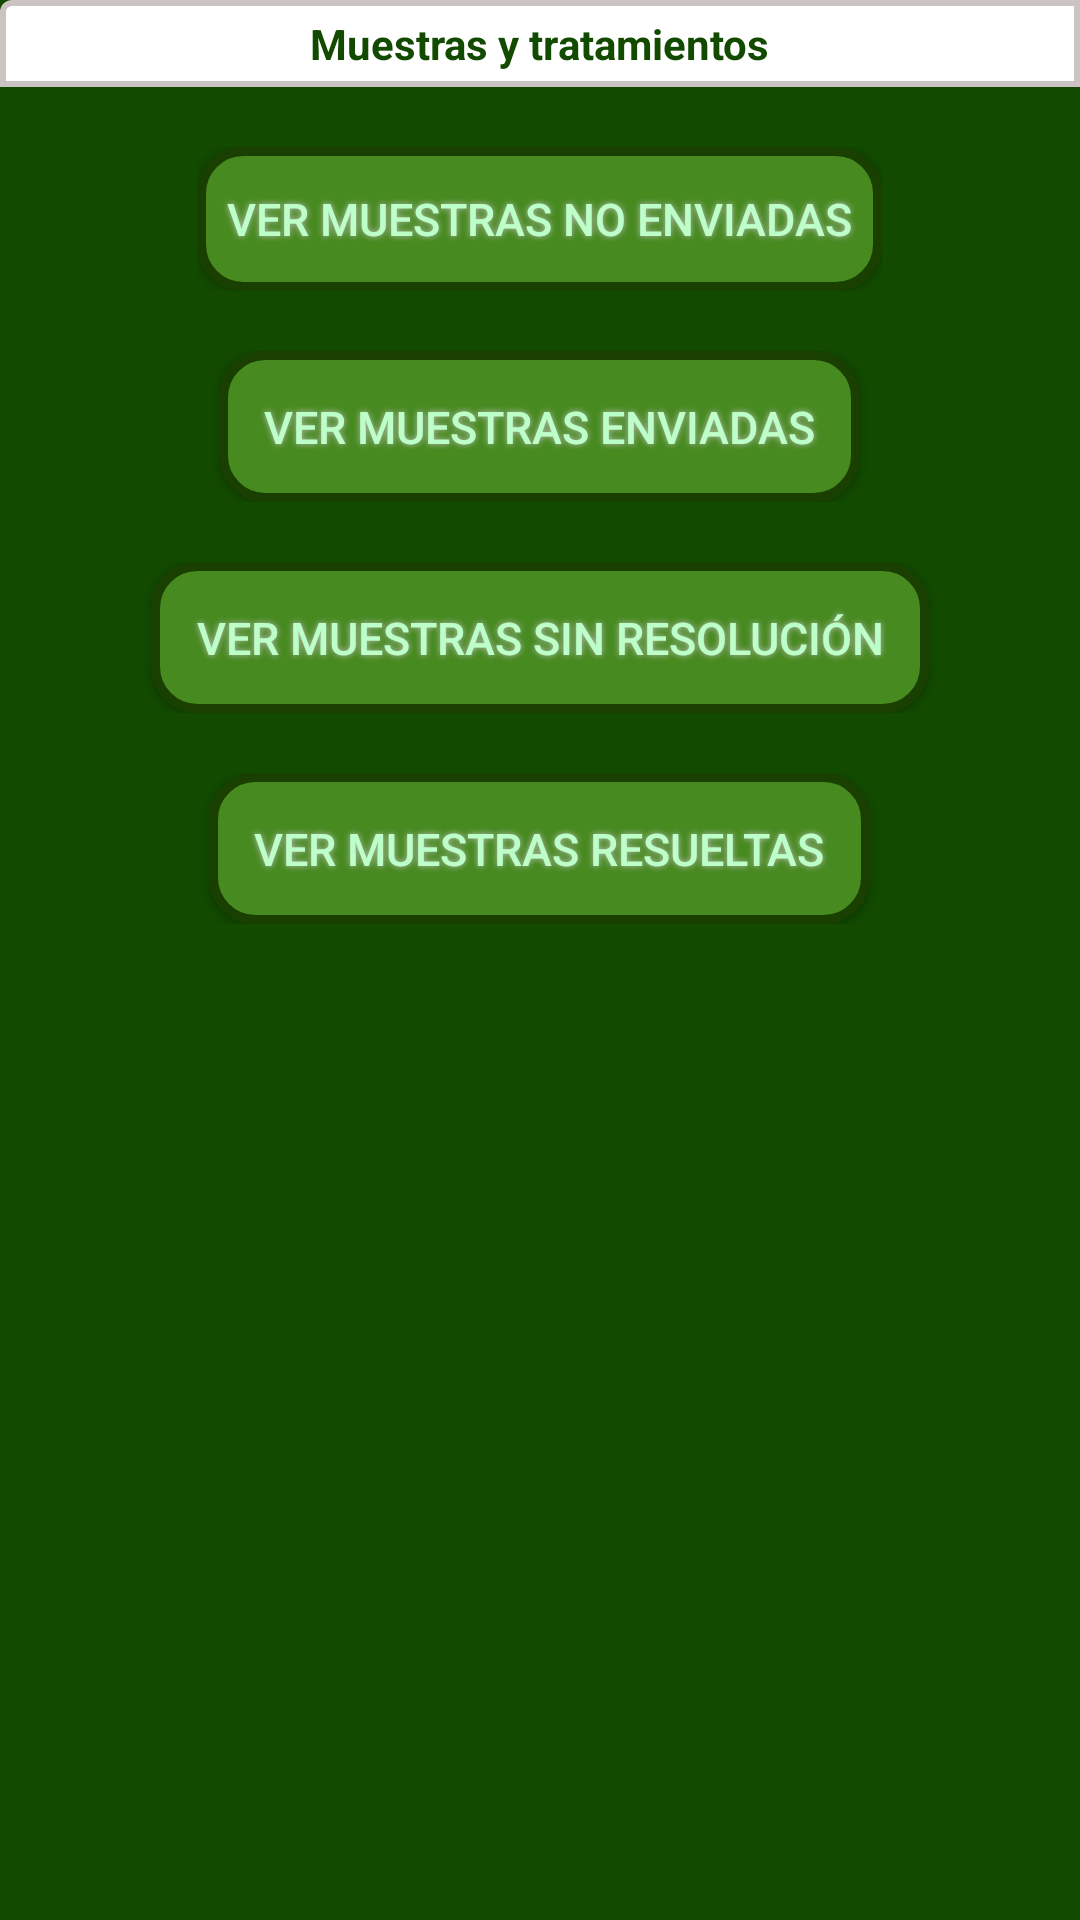

Reconstruct the res/layout file that produces this screen, plus the resources it refers to.
<!-- AndroidManifest.xml: application theme AppTheme -->
<!-- res/layout/records_menu_layout.xml -->
<FrameLayout xmlns:android="http://schemas.android.com/apk/res/android"
    xmlns:tools="http://schemas.android.com/tools"
    android:id="@+id/container"
    android:layout_width="match_parent"
    android:layout_height="match_parent"
    tools:context="ar.edu.unq.fitoscanner.activities.LoginActivity"
    tools:ignore="MergeRootFrame" >

    <LinearLayout
        android:layout_width="match_parent"
        android:layout_height="match_parent"
        android:background="@color/greenLeaf"
        android:orientation="vertical" >

        <LinearLayout
            android:layout_width="match_parent"
            android:layout_height="wrap_content"
            android:background="@drawable/shapetitles"
            android:gravity="center"
            android:orientation="horizontal" >

            <TextView
                android:id="@+id/menuTitle"
                android:layout_width="wrap_content"
                android:layout_height="wrap_content"
                android:padding="5dp"
                android:shadowDx="1"
                android:shadowDy="1"
                android:text="Muestras y tratamientos"
                android:textColor="@color/greenLeaf"
                android:textStyle="bold" />
        </LinearLayout>

        <LinearLayout
            android:layout_width="match_parent"
            android:layout_height="wrap_content"
            android:gravity="center"
            android:orientation="vertical"
            android:padding="10dp" >

            <LinearLayout
            
                android:layout_width="wrap_content"
                android:layout_height="match_parent"
                android:layout_gravity="center_horizontal"
                android:gravity="center"
                android:padding="10dp" 
                >

                <Button
                android:id="@+id/buttonOpenNewRecords"
                style="?android:attr/buttonStyleSmall"
                android:layout_width="wrap_content"
                android:layout_height="wrap_content"
                android:gravity="center"
                android:padding="10dp"
                android:text="Ver muestras no enviadas"
                android:background="@drawable/selector_button_level"
                android:shadowColor="#BFBFBF"
                android:shadowDx="0"
                android:shadowDy="0"
                android:shadowRadius="5"
                android:textColor="#BDFFC8"
                android:textSize="15sp"/>
                
            </LinearLayout>

            <LinearLayout
                android:layout_width="match_parent"
                android:layout_height="wrap_content"
                android:gravity="center"
                android:padding="10dp" >

                <Button
                android:id="@+id/buttonOpenSentRecords"
                style="?android:attr/buttonStyleSmall"
                android:layout_width="wrap_content"
                android:layout_height="wrap_content"
                android:gravity="center"
                android:padding="15dp"
                android:text="Ver muestras enviadas"
                android:background="@drawable/selector_button_level"
                android:shadowColor="#BFBFBF"
                android:shadowDx="0"
                android:shadowDy="0"
                android:shadowRadius="5"
                android:textColor="#BDFFC8"
                android:textSize="15sp"/>
            </LinearLayout>
            <LinearLayout
                android:layout_width="match_parent"
                android:layout_height="wrap_content"
                android:gravity="center"
                android:padding="10dp" >

                <Button
                android:id="@+id/buttonOpenUnresolvedRecords"
                style="?android:attr/buttonStyleSmall"
                android:layout_width="wrap_content"
                android:layout_height="wrap_content"
                android:gravity="center"
                
                android:padding="15dp"
                android:text="Ver muestras sin resolución"
                android:background="@drawable/selector_button_level"
                android:shadowColor="#BFBFBF"
                android:shadowDx="0"
                android:shadowDy="0"
                android:shadowRadius="5"
                android:textColor="#BDFFC8"
                android:textSize="15sp"/>
            </LinearLayout>
            <LinearLayout
                android:layout_width="match_parent"
                android:layout_height="wrap_content"
                android:gravity="center"
                android:padding="10dp" >

                <Button
                android:id="@+id/buttonOpenResolvedRecords"
                style="?android:attr/buttonStyleSmall"
                android:layout_width="wrap_content"
                android:layout_height="wrap_content"
                android:gravity="center"
                
                android:padding="15dp"
                android:text="Ver muestras resueltas"
                android:background="@drawable/selector_button_level"
                android:shadowColor="#BFBFBF"
                android:shadowDx="0"
                android:shadowDy="0"
                android:shadowRadius="5"
                android:textColor="#BDFFC8"
                android:textSize="15sp"/>
            </LinearLayout>
        </LinearLayout>

    </LinearLayout>

</FrameLayout>
<!-- resources referenced by this layout -->
<resources>
  <color name="greenLeaf">#124A00</color>
  <!-- drawable selector_button_level (drawable) -->
  <?xml version="1.0" encoding="utf-8"?>
  <selector xmlns:android="http://schemas.android.com/apk/res/android" >
       <item android:state_pressed="false"  android:drawable="@drawable/button_shape_1" />
       <item android:state_pressed="true"  android:drawable="@drawable/button_shape_2" />
  </selector>
  <!-- drawable shapetitles (drawable) -->
  <shape xmlns:android="http://schemas.android.com/apk/res/android"
         android:shape="rectangle">
    <corners
        android:radius="3dp"
        android:topRightRadius="0dp"
        android:bottomRightRadius="0dp"
        android:bottomLeftRadius="0dp" />
    <stroke
        android:width="2dp"
        android:color="@color/greyBorder" />
        
        <solid android:color="@color/white" />
  </shape>
  <style name="AppTheme" parent="AppBaseTheme">
          
      </style>
  <!-- drawable button_shape_1 (drawable) -->
  <?xml version="1.0" encoding="utf-8"?>
  <shape xmlns:android="http://schemas.android.com/apk/res/android" android:shape="rectangle" >
  <corners
  android:radius="14dp"
  />
  <solid
  android:color="#478A20"
  />
  <padding
  android:left="0dp"
  android:top="0dp"
  android:right="0dp"
  android:bottom="0dp"
  />
  <size
  
  />
  <stroke
  android:width="3dp"
  android:color="#194000"
  />
  </shape>
  <!-- drawable button_shape_2 (drawable) -->
  <?xml version="1.0" encoding="utf-8"?>
  <shape xmlns:android="http://schemas.android.com/apk/res/android" android:shape="rectangle" >
  <corners
  android:radius="14dp"
  />
  <solid
  android:color="#2B5511"
  />
  <padding
  android:left="0dp"
  android:top="0dp"
  android:right="0dp"
  android:bottom="0dp"
  />
  <size
  
  />
  <stroke
  android:width="8dp"
  android:color="#194000"
  />
  </shape>
  <color name="greyBorder">#CCC3C3</color>
  <color name="white">#FFFFFF</color>
  <style name="AppBaseTheme" parent="Theme.AppCompat.Light">
          
      </style>
</resources>
